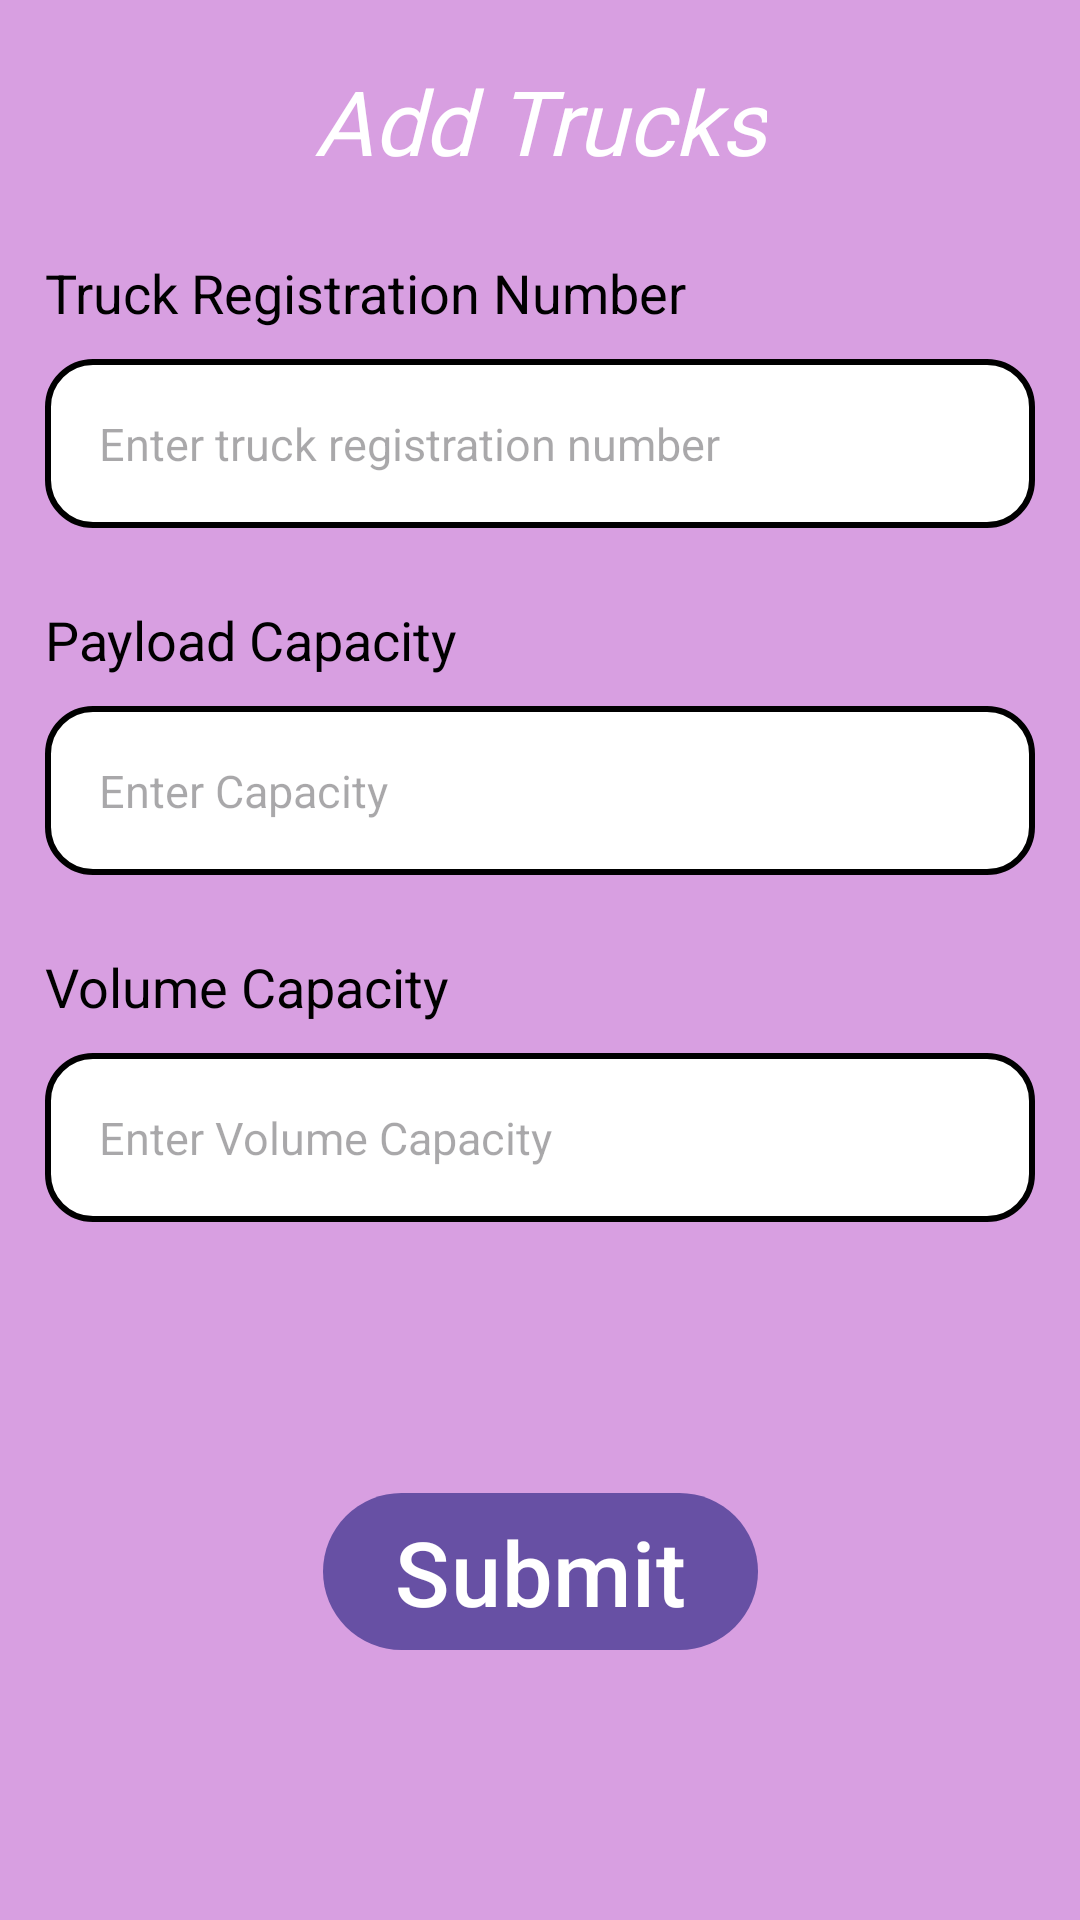

The Android layout XML behind this screen, and the referenced resources:
<!-- AndroidManifest.xml: application theme Theme.EaseMyPost -->
<!-- res/layout/fragment_dashboard_dop_truck_add.xml -->
<?xml version="1.0" encoding="utf-8"?>
<androidx.constraintlayout.widget.ConstraintLayout xmlns:android="http://schemas.android.com/apk/res/android"
    xmlns:tools="http://schemas.android.com/tools"
    android:layout_width="match_parent"
    android:layout_height="match_parent"
    xmlns:app="http://schemas.android.com/apk/res-auto"
    tools:context=".ui.dop.dashboard.DashboardDopTruckAddFragment"
    android:background="@color/AllbackgroundColor">

    <TextView
        android:id="@+id/tv_add_trucks"
        android:layout_width="wrap_content"
        android:layout_height="wrap_content"
        android:layout_margin="20dp"
        android:fontFamily="@font/roboto_slab_extra_bold"
        android:text="Add Trucks"
        android:textColor="@color/white"
        android:textSize="30sp"
        android:textStyle="italic"
        app:layout_constraintEnd_toEndOf="parent"
        app:layout_constraintStart_toStartOf="parent"
        app:layout_constraintTop_toTopOf="parent" />

    <TextView
        android:id="@+id/tv_truck_no"
        android:layout_width="wrap_content"
        android:layout_height="wrap_content"
        android:layout_marginHorizontal="15dp"
        android:layout_marginTop="25dp"
        android:text="Truck Registration Number"
        android:textColor="@color/black"
        android:textSize="18sp"
        app:layout_constraintStart_toStartOf="parent"
        app:layout_constraintTop_toBottomOf="@id/tv_add_trucks" />

    <EditText
        android:id="@+id/et_truck_no"
        android:layout_width="match_parent"
        android:layout_height="wrap_content"
        android:layout_marginHorizontal="15dp"
        android:layout_marginTop="10dp"
        android:background="@drawable/edittext_background"
        android:hint="Enter truck registration number"
        android:inputType="text"
        android:padding="18dp"
        android:textColor="@color/black"
        android:textSize="15dp"
        app:layout_constraintTop_toBottomOf="@id/tv_truck_no" />

    <TextView
        android:id="@+id/tv_capacity"
        android:layout_width="wrap_content"
        android:layout_height="wrap_content"
        android:layout_marginHorizontal="15dp"
        android:layout_marginTop="25dp"
        android:text="Payload Capacity"
        android:textColor="@color/black"
        android:textSize="18sp"
        app:layout_constraintStart_toStartOf="parent"
        app:layout_constraintTop_toBottomOf="@id/et_truck_no" />

    <EditText
        android:id="@+id/et_capacity"
        android:layout_width="match_parent"
        android:layout_height="wrap_content"
        android:layout_marginHorizontal="15dp"
        android:layout_marginTop="10dp"
        android:background="@drawable/edittext_background"
        android:hint="Enter Capacity"
        android:inputType="text"
        android:padding="18dp"
        android:textColor="@color/black"
        android:textSize="15dp"
        app:layout_constraintTop_toBottomOf="@id/tv_capacity" />

    <TextView
        android:id="@+id/tv_volume"
        android:layout_width="wrap_content"
        android:layout_height="wrap_content"
        android:layout_marginHorizontal="15dp"
        android:layout_marginTop="25dp"
        android:text="Volume Capacity"
        android:textColor="@color/black"
        android:textSize="18sp"
        app:layout_constraintStart_toStartOf="parent"
        app:layout_constraintTop_toBottomOf="@id/et_capacity" />

    <EditText
        android:id="@+id/et_volume"
        android:layout_width="match_parent"
        android:layout_height="wrap_content"
        android:layout_marginHorizontal="15dp"
        android:layout_marginTop="10dp"
        android:background="@drawable/edittext_background"
        android:hint="Enter Volume Capacity"
        android:inputType="text"
        android:padding="18dp"
        android:textColor="@color/black"
        android:textSize="15dp"
        app:layout_constraintTop_toBottomOf="@id/tv_volume" />

    <com.google.android.material.button.MaterialButton
        android:id="@+id/btnsubmit"
        android:layout_width="wrap_content"
        android:layout_height="wrap_content"
        app:layout_constraintTop_toBottomOf="@id/et_volume"
        android:layout_marginVertical="25dp"
        android:text="Submit"
        android:textSize="30sp"
        app:layout_constraintBottom_toBottomOf="parent"
        app:layout_constraintEnd_toEndOf="parent"
        app:layout_constraintStart_toStartOf="parent" />

</androidx.constraintlayout.widget.ConstraintLayout>
<!-- resources referenced by this layout -->
<resources>
  <color name="AllbackgroundColor">#D89FE1</color>
  <color name="black">#FF000000</color>
  <color name="white">#FFFFFFFF</color>
  <!-- drawable edittext_background (drawable) -->
  <?xml version="1.0" encoding="utf-8"?>
  <shape xmlns:android="http://schemas.android.com/apk/res/android"
      android:shape="rectangle">
  
      <solid android:color="@color/white"/>
      <corners android:radius="15dp"/>
      <stroke android:width="2dp"/>
      <stroke android:color="@color/black"/>
  
  </shape>
  <style name="Theme.EaseMyPost" parent="Base.Theme.EaseMyPost" />
  <style name="Base.Theme.EaseMyPost" parent="Theme.Material3.DayNight.NoActionBar">
          
          
      </style>
</resources>
